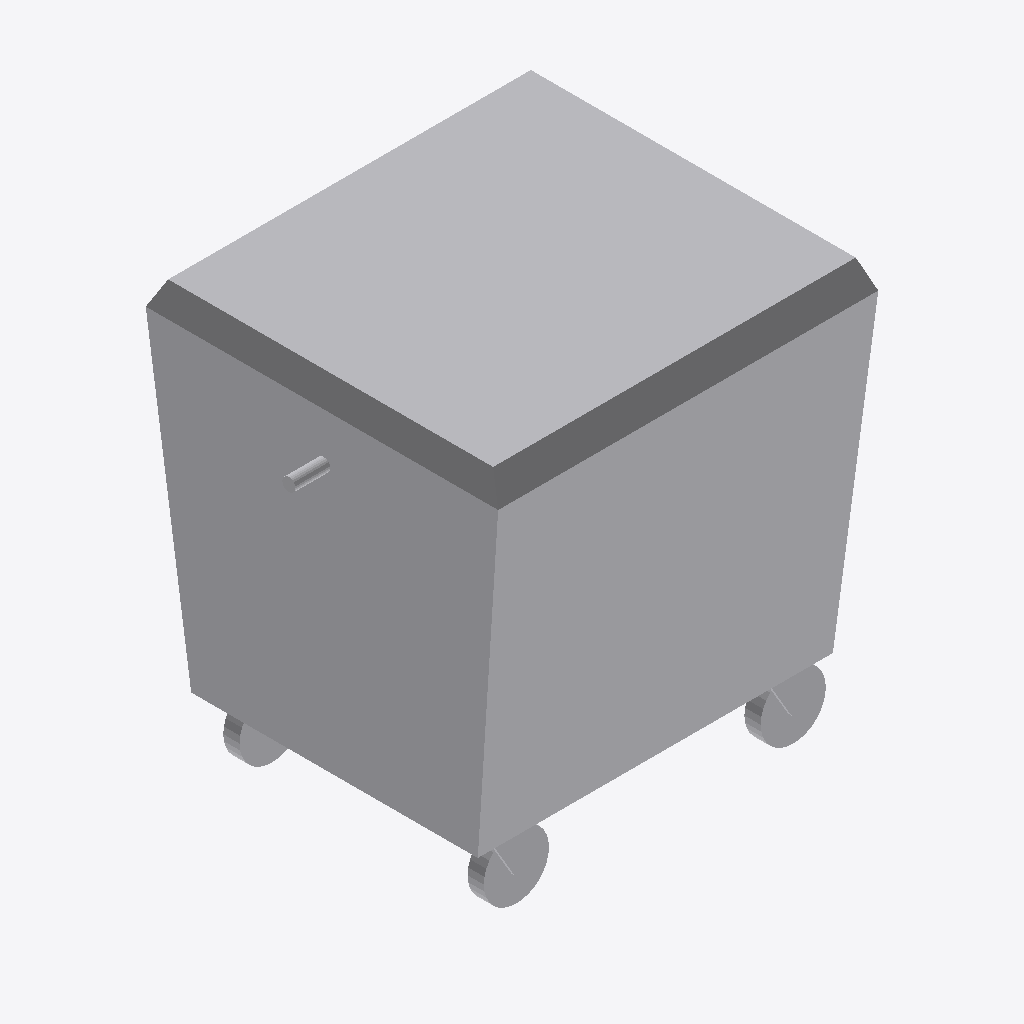
Isometric view of an IFC building model (IFC-SPF (STEP), schema IFC2X3, length unit metre), seen from the south-west, elements coloured by IFC class: 1 other element (light grey).
Extent 1.4 m × 1.1 m × 1.3 m (x, y, z). Storeys (1): Port De Barcelona at 0.00 m. Elements (1): 1 IfcFurnishingElement.

HEADER;
FILE_DESCRIPTION(('ViewDefinition [CoordinationView_V2.0]'),'2;1');
FILE_NAME('','',(''),(''),'','','');
FILE_SCHEMA(('IFC2X3'));
ENDSEC;
DATA;
#105=IFCPROJECT('34UKVHeH5CHvrwyycS_2aZ',$,'Port De Barcelona',$,$,'Port De Barcelona','Port De Barcelona',(#97),#92);
#130=IFCSITE('34UKVHeH5CHvrwyycS_2aX',$,'Default',$,$,#127,$,$,.ELEMENT.,(42,21,31,181945),(-71,-3,-24,-263305),0.0,$,$);
#115=IFCBUILDING('34UKVHeH5CHvrwyycS_2aY',$,'Port De Barcelona',$,$,#32,$,'Port De Barcelona',.ELEMENT.,$,$,$);
#124=IFCBUILDINGSTOREY('34UKVHeH5CHvrwyybZ1_NS',$,'Port De Barcelona',$,'Level:8mm Head',#122,$,'Port De Barcelona',.ELEMENT.,0.0);
#730=IFCFURNISHINGELEMENT('0bXUlLUuv7fBN8tCQa_1MK',$,'APBCN-URB-MOB-ContenedorBasura_Domestico_General:Tipo1:338698',$,'APBCN-URB-MOB-ContenedorBasura_Domestico_General:Tipo1',#728,#723,'338698');
ENDSEC;
